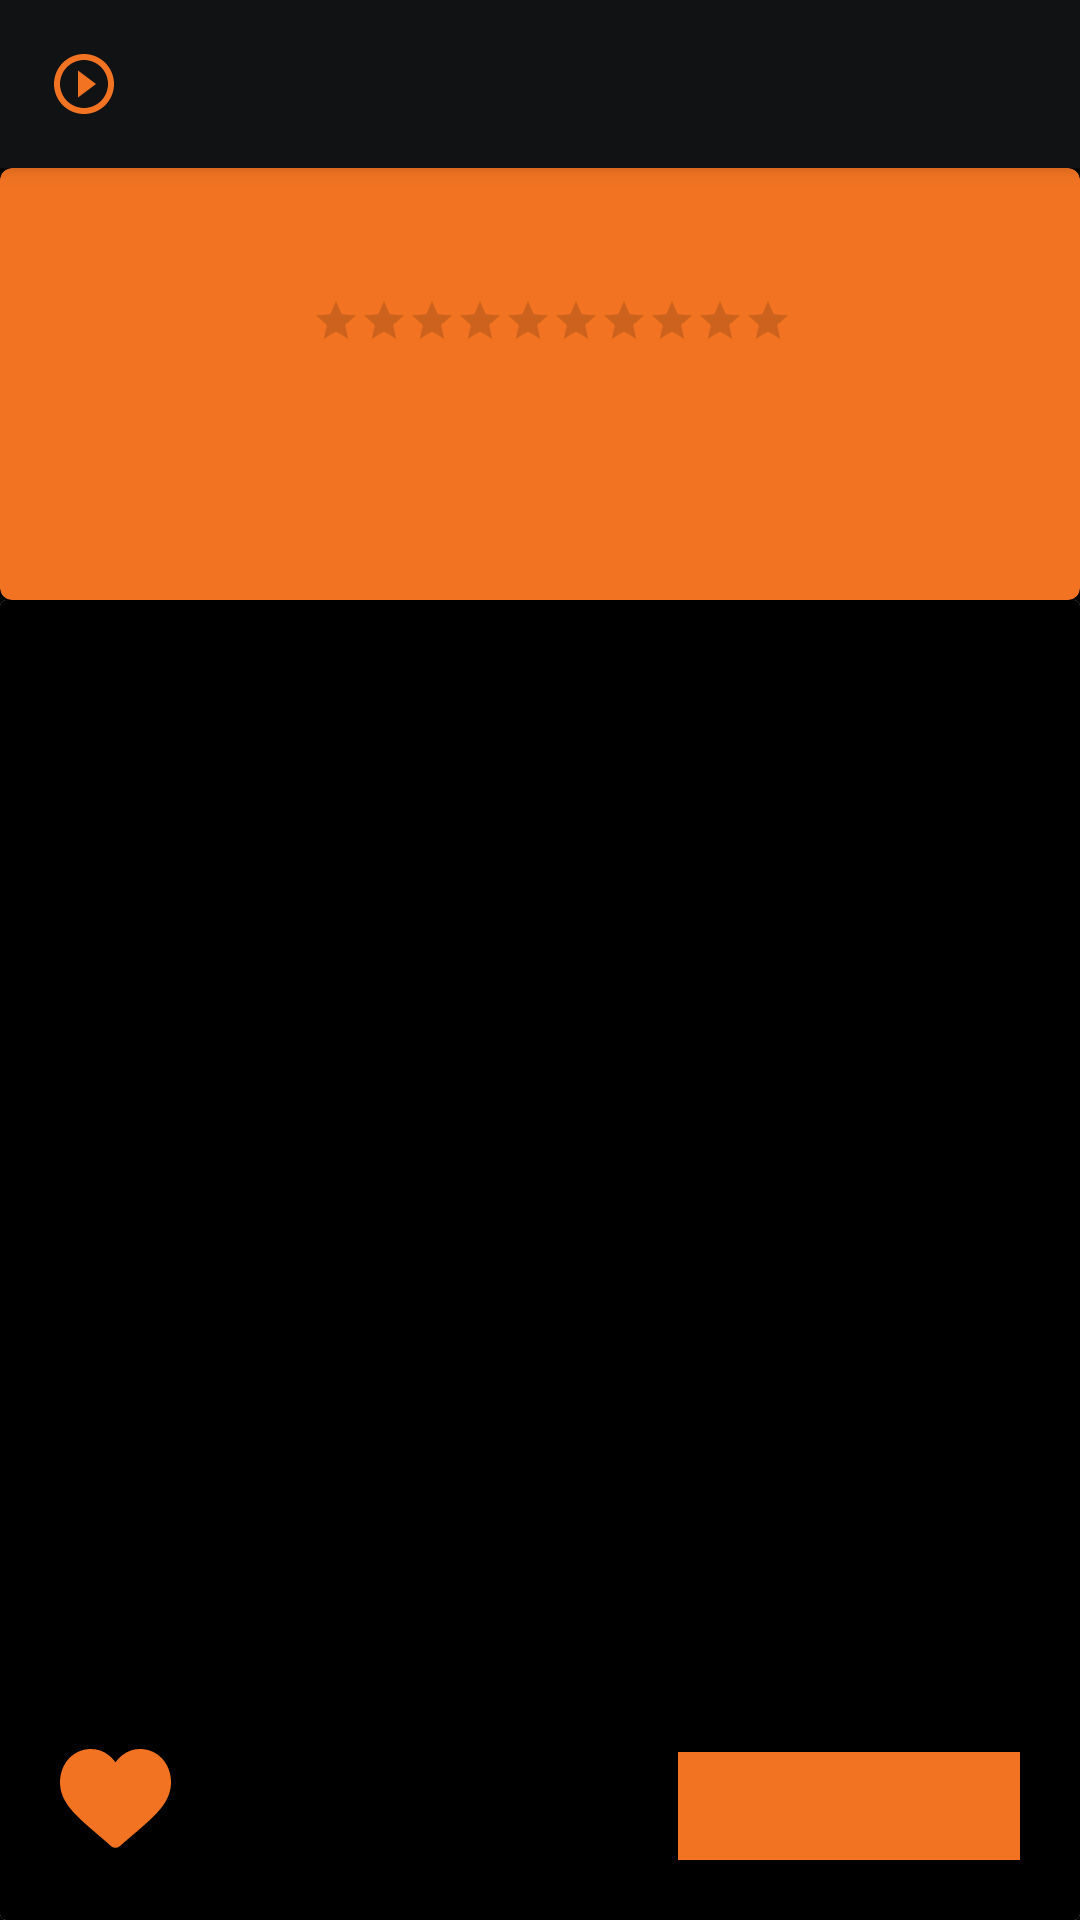

Android layout source for this screen:
<!-- AndroidManifest.xml: application theme AppTheme -->
<!-- res/layout/media_detail.xml -->
<?xml version="1.0" encoding="utf-8"?>
<androidx.constraintlayout.widget.ConstraintLayout
        xmlns:android="http://schemas.android.com/apk/res/android"
        xmlns:app="http://schemas.android.com/apk/res-auto"
        xmlns:tools="http://schemas.android.com/tools"
        android:layout_width="match_parent"
        android:layout_height="match_parent"
        android:background="@color/background">

    <androidx.appcompat.widget.Toolbar
        android:id="@+id/my_toolbar"
        android:layout_width="match_parent"
        android:layout_height="?attr/actionBarSize"
        android:background="@color/colorPrimaryDark"
        android:elevation="4dp"
        android:theme="@style/ThemeOverlay.AppCompat.ActionBar"
        app:layout_constraintLeft_toLeftOf="parent"
        app:layout_constraintRight_toRightOf="parent"
        app:layout_constraintTop_toTopOf="parent"
        app:logo="@drawable/ic_logo_streamapp"
        app:popupTheme="@style/ThemeOverlay.AppCompat.Light"
        app:titleTextColor="@color/colorPrimary" />

        <androidx.cardview.widget.CardView
            android:id="@+id/card_top"
            android:layout_width="match_parent"
            android:layout_height="wrap_content"
            app:cardBackgroundColor="@color/colorPrimary"
            app:cardCornerRadius="4dp"
            app:layout_constraintEnd_toEndOf="@id/my_toolbar"
            app:layout_constraintStart_toStartOf="@id/my_toolbar"
            app:layout_constraintTop_toBottomOf="@id/my_toolbar">

            <RelativeLayout
                android:layout_width="match_parent"
                android:layout_height="wrap_content"
                android:padding="16dp">

                <ImageView
                    android:id="@+id/mediaImg"
                    android:layout_width="72dp"
                    android:layout_height="112dp"
                    android:layout_alignParentLeft="true"
                    android:layout_alignParentTop="true"
                    android:layout_marginRight="16dp" />

                <TextView
                    android:id="@+id/title"
                    android:layout_width="wrap_content"
                    android:layout_height="wrap_content"
                    android:layout_alignParentTop="true"
                    android:textColor="@color/text"
                    android:layout_toRightOf="@+id/mediaImg"
                    android:textSize="20sp" />

                <RatingBar
                    android:id="@+id/rating"
                    android:layout_width="wrap_content"
                    android:layout_height="wrap_content"
                    android:layout_below="@id/title"
                    android:stepSize="1"
                    android:layout_toRightOf="@id/mediaImg"
                    style="?android:attr/ratingBarStyleSmall"
                    android:numStars="10"
                    android:saveEnabled="true" />
            </RelativeLayout>
        </androidx.cardview.widget.CardView>

        <androidx.cardview.widget.CardView
            android:layout_width="match_parent"
            android:layout_height="0dp"
            android:background="@color/background"
            app:layout_constraintBottom_toBottomOf="parent"
            app:layout_constraintLeft_toLeftOf="parent"
            app:layout_constraintRight_toRightOf="parent"
            app:layout_constraintTop_toBottomOf="@id/card_top">

            <androidx.constraintlayout.widget.ConstraintLayout
                android:layout_width="match_parent"
                android:background="@color/background"
                android:layout_height="match_parent">

                <TextView
                    android:id="@+id/description"
                    android:layout_width="wrap_content"
                    android:layout_height="wrap_content"
                    android:layout_marginBottom="25dp"
                    android:padding="10dp"
                    app:layout_constrainedWidth="true"
                    android:textSize="14dp"
                    android:ellipsize="end"
                    android:maxLines="15"
                    app:layout_constraintLeft_toLeftOf="parent"
                    android:textColor="@color/text"
                    app:layout_constraintTop_toTopOf="parent" />

                <ImageButton
                    android:id="@+id/btnPlay"
                    android:layout_width="114dp"
                    android:layout_height="36dp"
                    android:background="@color/colorPrimary"
                    app:layout_constraintBottom_toBottomOf="parent"
                    app:layout_constraintRight_toRightOf="parent"
                    android:layout_marginBottom="20dp"
                    android:layout_marginRight="20dp"
                    app:srcCompat="@drawable/exo_controls_play"
                    tools:layout_editor_absoluteX="7dp" />

                <ImageView
                    android:id="@+id/imgFav"
                    android:layout_width="37dp"
                    android:layout_height="37dp"
                    app:srcCompat="@drawable/ic_heart_empty"
                    app:layout_constraintBottom_toBottomOf="parent"
                    app:layout_constraintLeft_toLeftOf="parent"
                    android:layout_marginBottom="20dp"
                    android:layout_marginLeft="20dp"
                    android:clickable="true"/>

                <ImageView
                    android:id="@+id/imgFavPlain"
                    android:layout_width="37dp"
                    android:layout_height="37dp"
                    app:srcCompat="@drawable/ic_heart_plain"
                    app:layout_constraintBottom_toBottomOf="parent"
                    app:layout_constraintLeft_toLeftOf="parent"
                    android:layout_marginBottom="20dp"
                    android:layout_marginLeft="20dp"
                    android:clickable="true"/>

            </androidx.constraintlayout.widget.ConstraintLayout>

        </androidx.cardview.widget.CardView>
    </androidx.constraintlayout.widget.ConstraintLayout>
<!-- resources referenced by this layout -->
<resources>
  <color name="background">#000</color>
  <color name="colorPrimary">#F27422</color>
  <color name="colorPrimaryDark">#111213</color>
  <color name="text">#fff</color>
  <!-- drawable ic_heart_plain (drawable) -->
  <vector android:height="24dp" android:viewportHeight="512"
      android:viewportWidth="512" android:width="24dp" xmlns:android="http://schemas.android.com/apk/res/android">
      <path android:fillColor="#f27422" android:pathData="m471.383,44.578c-26.504,-28.746 -62.871,-44.578 -102.41,-44.578 -29.555,0 -56.621,9.344 -80.449,27.77 -12.023,9.301 -22.918,20.68 -32.523,33.961 -9.602,-13.277 -20.5,-24.66 -32.527,-33.961 -23.824,-18.426 -50.891,-27.77 -80.445,-27.77 -39.539,0 -75.91,15.832 -102.414,44.578 -26.188,28.41 -40.613,67.223 -40.613,109.293 0,43.301 16.137,82.938 50.781,124.742 30.992,37.395 75.535,75.355 127.117,119.313 17.613,15.012 37.578,32.027 58.309,50.152 5.477,4.797 12.504,7.438 19.793,7.438 7.285,0 14.316,-2.641 19.785,-7.43 20.73,-18.129 40.707,-35.152 58.328,-50.172 51.574,-43.949 96.117,-81.906 127.109,-119.305 34.645,-41.801 50.777,-81.438 50.777,-124.742 0,-42.066 -14.426,-80.879 -40.617,-109.289zM471.383,44.578"/>
  </vector>
  <!-- drawable ic_logo_streamapp (drawable) -->
  <vector android:height="24dp" android:tint="#F27422"
      android:viewportHeight="24" android:viewportWidth="24"
      android:width="24dp" xmlns:android="http://schemas.android.com/apk/res/android">
      <path android:fillColor="@android:color/white" android:pathData="M10,16.5l6,-4.5 -6,-4.5v9zM12,2C6.48,2 2,6.48 2,12s4.48,10 10,10 10,-4.48 10,-10S17.52,2 12,2zM12,20c-4.41,0 -8,-3.59 -8,-8s3.59,-8 8,-8 8,3.59 8,8 -3.59,8 -8,8z"/>
  </vector>
  <style name="AppTheme" parent="Theme.AppCompat.Light.NoActionBar">
          
          <item name="colorPrimary">@color/colorPrimary</item>
          <item name="colorPrimaryDark">@color/colorPrimaryDark</item>
          <item name="colorAccent">@color/colorAccent</item>
          <item name="fontFamily">Montserrat</item>
      </style>
  <color name="colorAccent">#03DAC5</color>
</resources>
